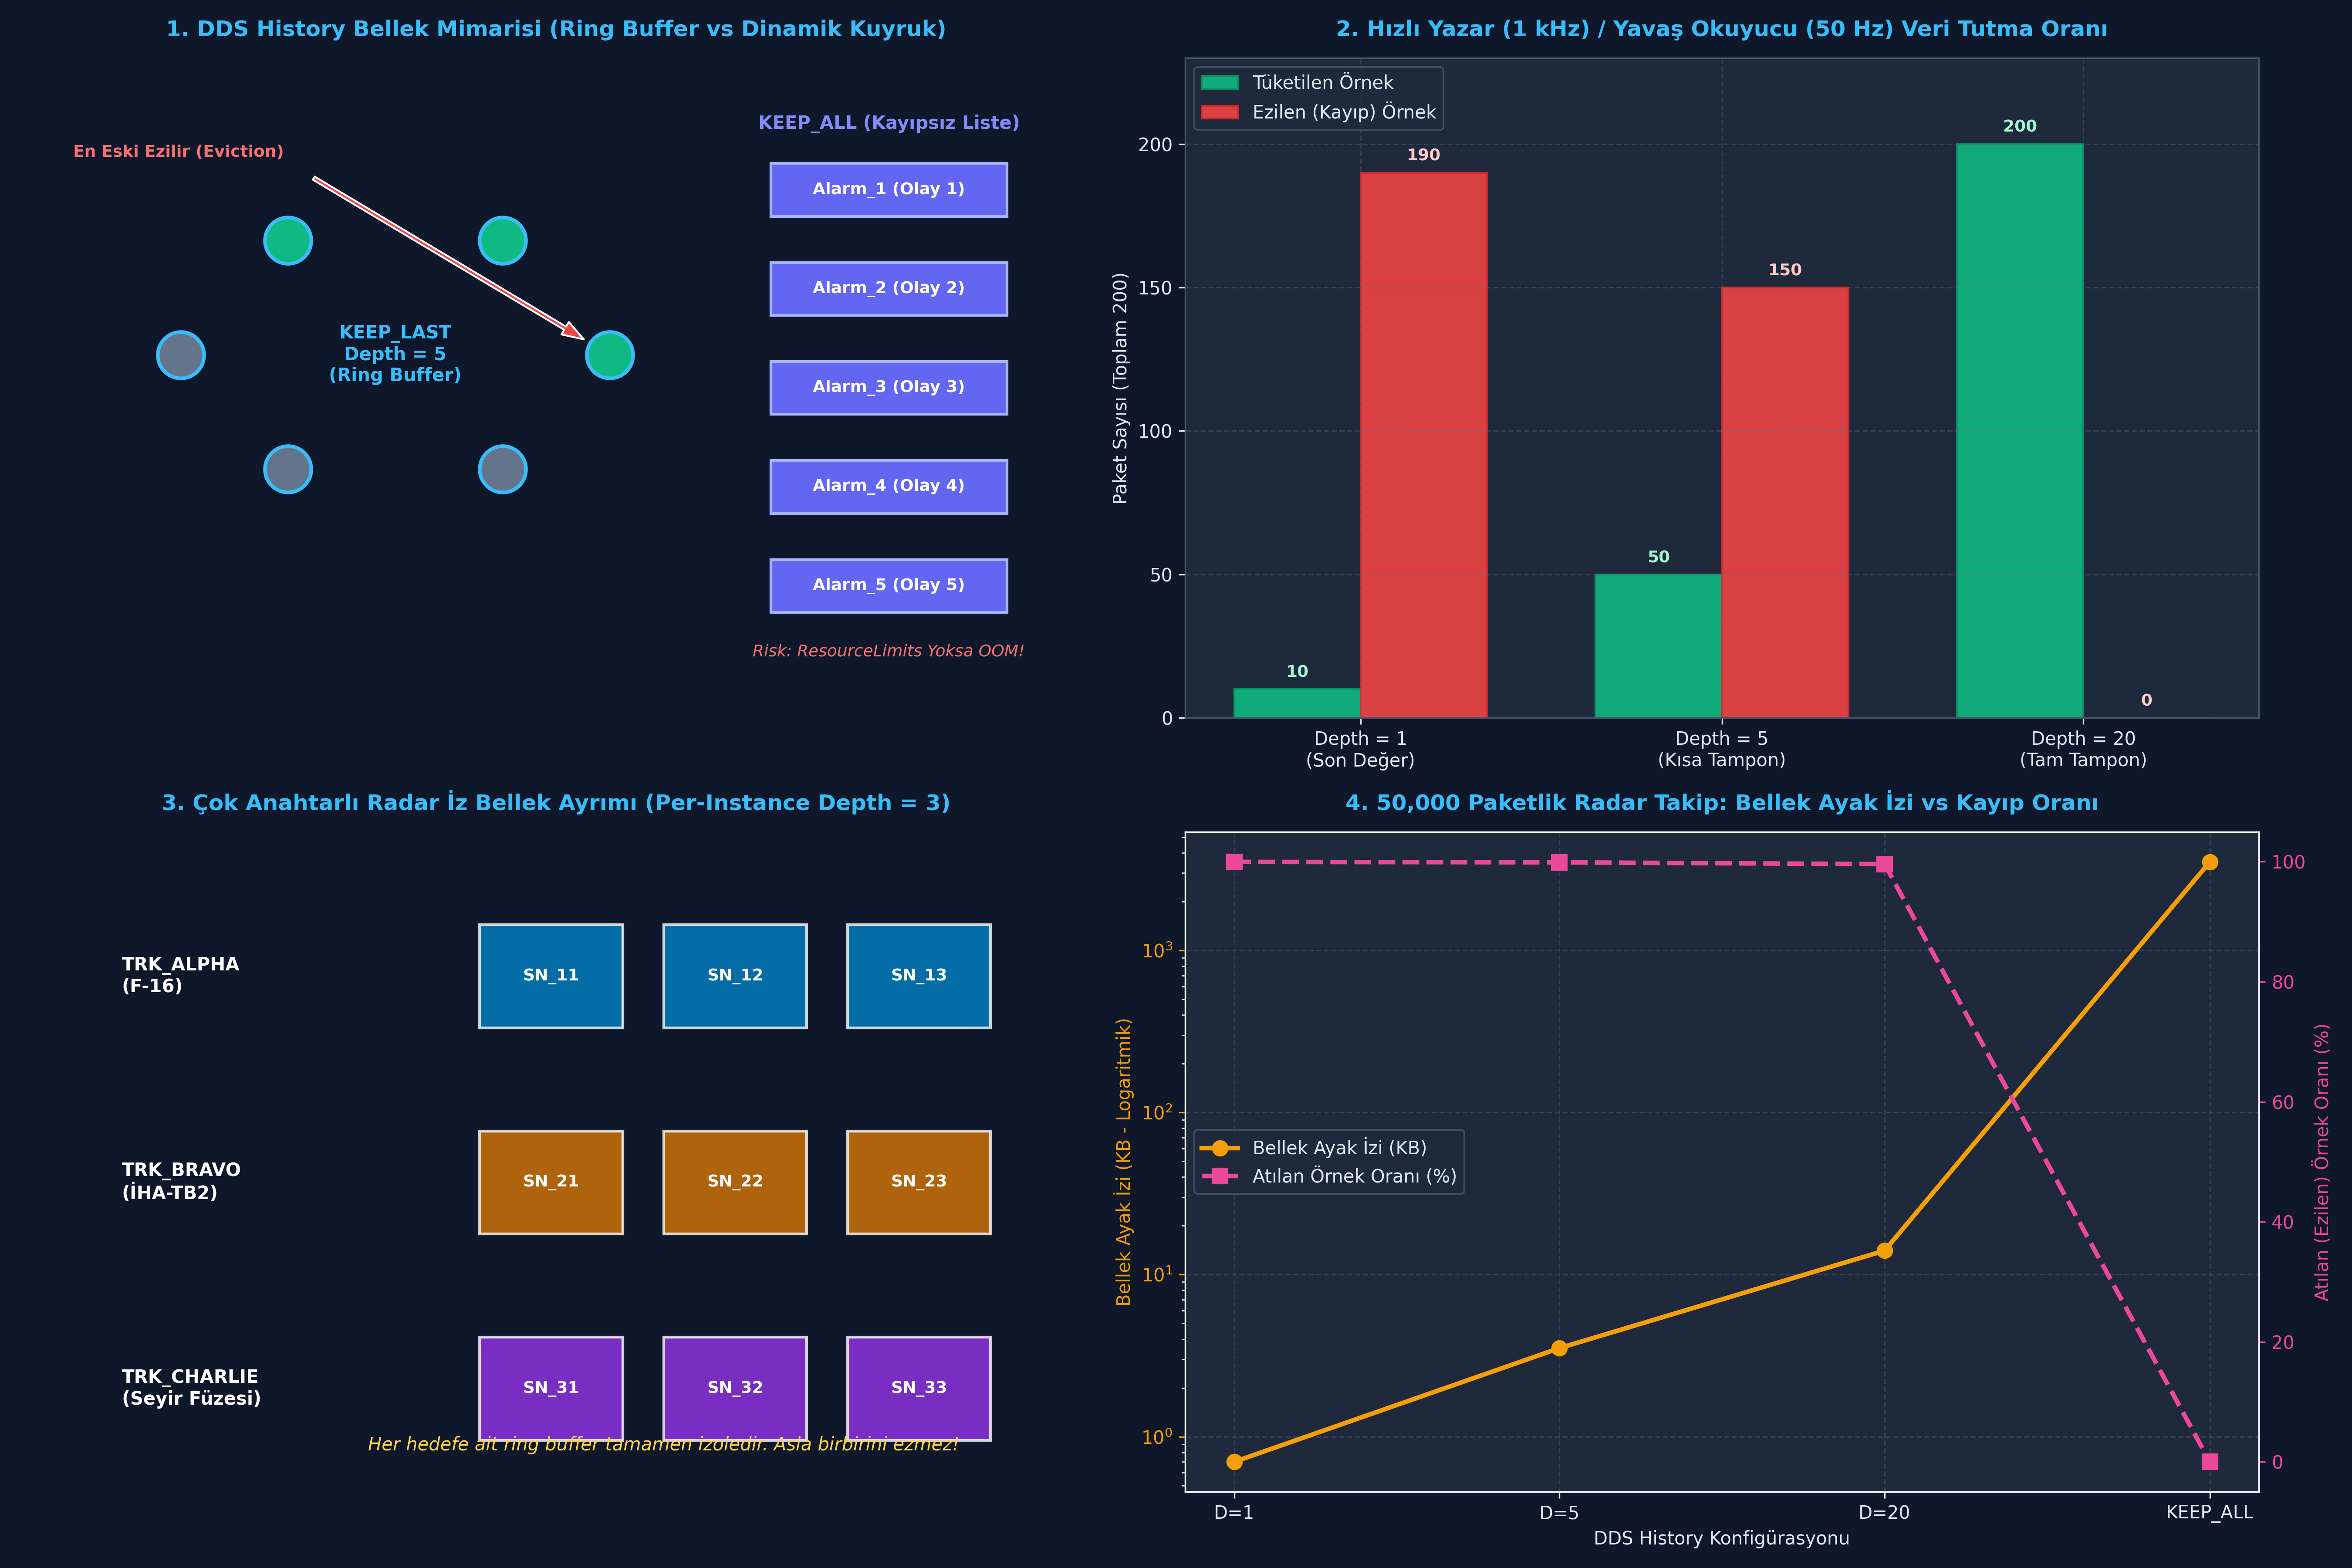

Write the Python code that produced this figure.
#!/usr/bin/env python3
# -*- coding: utf-8 -*-
"""
ÖZEL LİSANS — TÜM HAKLAR SAKLIDIR
Telif Hakkı (c) 2026 Seydi Eryılmaz (@seydivakkas)
"""

TARGET_DIR = "c:/Users/seydieryilmaz/Downloads/Olay_Proje/gunluk_mufredat/gun_205"
PNG_FILE = "c:/Users/seydieryilmaz/Downloads/Olay_Proje/gunluk_mufredat/gun_205/gun_205_qos_history_depth.png"

# ==============================================================================
# KOD 1: Minimal KEEP_LAST (Depth=1) vs KEEP_ALL Simülasyonu
# Amaç: Odometri (Son Değer Önbelleği) ile Kritik Alarm Günlüğü arasındaki
# kuyruk boyutu ve örnek saklama farkını doğrulamak.
# ==============================================================================

from enum import Enum
from typing import List, Dict, Any
from dataclasses import dataclass

class HistoryKind(Enum):
    KEEP_LAST = 1
    KEEP_ALL = 2

@dataclass
class MinimalSample:
    seq_num: int
    payload: str

class MinimalHistoryCache:
    def __init__(self, kind: HistoryKind, depth: int = 1):
        self.kind = kind
        self.depth = depth
        self.samples: List[MinimalSample] = []
        self.dropped_samples: int = 0

    def add_sample(self, sample: MinimalSample) -> None:
        if self.kind == HistoryKind.KEEP_LAST:
            if len(self.samples) >= self.depth:
                self.samples.pop(0) # En eski örneği at
                self.dropped_samples += 1
            self.samples.append(sample)
        else: # KEEP_ALL
            self.samples.append(sample)

# 1. Deney: Odometri Konusu (KEEP_LAST, depth=1)
odom_cache = MinimalHistoryCache(HistoryKind.KEEP_LAST, depth=1)
for i in range(1, 6):
    odom_cache.add_sample(MinimalSample(seq_num=i, payload=f"POS_LAT_{39.9 + i*0.01:.4f}"))

# 2. Deney: Kritik Alarm Konusu (KEEP_ALL)
alarm_cache = MinimalHistoryCache(HistoryKind.KEEP_ALL)
alarms = ["ENG_OIL_PRESS_WARN", "STALL_MARGIN_ALERT", "HYDRAULIC_SYS_WARN"]
for i, al in enumerate(alarms, start=1):
    alarm_cache.add_sample(MinimalSample(seq_num=i, payload=al))

print("[KOD 1] Odometri (KEEP_LAST, depth=1) Durumu:")
print(f"  - Saklanan Örnek Sayısı : {len(odom_cache.samples)} (Beklenen: 1)")
print(f"  - Saklanan Son Veri     : {odom_cache.samples[0].payload}")
print(f"  - Ezilen (Dropped) Sayı : {odom_cache.dropped_samples} (Beklenen: 4)")

print("\n[KOD 1] Alarm Günlüğü (KEEP_ALL) Durumu:")
print(f"  - Saklanan Örnek Sayısı : {len(alarm_cache.samples)} (Beklenen: 3)")
print(f"  - Ezilen (Dropped) Sayı : {alarm_cache.dropped_samples} (Beklenen: 0)")

assert len(odom_cache.samples) == 1, "KEEP_LAST depth=1 yalnızca 1 örnek saklamalıdır!"
assert odom_cache.samples[0].seq_num == 5, "Saklanan örnek en son üretilen (5) olmalıdır!"
assert len(alarm_cache.samples) == 3, "KEEP_ALL tüm alarmları saklamalıdır!"
assert alarm_cache.dropped_samples == 0, "KEEP_ALL modunda veri kaybı olmamalıdır!"

print("\n[PASS] Kod 1 Minimal History Karşılaştırması Başarıyla Doğrulandı.")

# ==============================================================================
# KOD 2: Çok Anahtarlı (Keyed Instance) Dairesel Bellek (Ring Buffer) Motoru
# Amaç: Radar izleri (Track Instance) üzerinde per-instance depth kontrolü ve
# sabit boyutlu dairesel kuyruk (RingBuffer) mekanizmasını doğrulamak.
# ==============================================================================

from dataclasses import dataclass
from typing import Dict, List, Optional
from collections import deque

@dataclass
class RadarTrackSample:
    track_id: str   # @key
    seq_num: int
    azimuth_deg: float
    range_km: float

class KeyedInstanceHistoryCache:
    def __init__(self, depth: int, max_instances: int = 10, max_samples: int = 100):
        self.depth = depth
        self.max_instances = max_instances
        self.max_samples = max_samples
        # Instance tabanlı ring buffer: track_id -> deque(maxlen=depth)
        self.instances: Dict[str, deque] = {}
        self.total_samples_count: int = 0
        self.evicted_samples: Dict[str, int] = {}

    def write(self, sample: RadarTrackSample) -> bool:
        tid = sample.track_id
        
        # 1. Yeni instance kontrolü
        if tid not in self.instances:
            if len(self.instances) >= self.max_instances:
                raise RuntimeError(f"RESOURCE_LIMITS_EXCEEDED: max_instances ({self.max_instances}) doldu!")
            self.instances[tid] = deque(maxlen=self.depth)
            self.evicted_samples[tid] = 0

        inst_queue = self.instances[tid]
        
        # 2. Per-instance depth kontrolü (Ring buffer otomatik en eskiyi atar)
        if len(inst_queue) == self.depth:
            self.evicted_samples[tid] += 1
        else:
            self.total_samples_count += 1

        inst_queue.append(sample)
        return True

    def read_instance(self, track_id: str) -> List[RadarTrackSample]:
        if track_id not in self.instances:
            return []
        return list(self.instances[track_id])

# 3 Hedefli Radar Simülasyonu (Derinlik = 3)
radar_cache = KeyedInstanceHistoryCache(depth=3, max_instances=5, max_samples=20)

# Track_A için 5 örnek yaz (2'si ezilmeli, son 3'ü kalmalı)
for i in range(1, 6):
    radar_cache.write(RadarTrackSample("TRK_ALPHA", i, azimuth_deg=45.0 + i, range_km=100.0 - i*2))

# Track_B için 2 örnek yaz (0 ezilmeli, 2'si kalmalı)
for i in range(1, 3):
    radar_cache.write(RadarTrackSample("TRK_BRAVO", i, azimuth_deg=180.0 + i, range_km=50.0 + i*5))

samples_alpha = radar_cache.read_instance("TRK_ALPHA")
samples_bravo = radar_cache.read_instance("TRK_BRAVO")

print("[KOD 2] Per-Instance History Doğrulama Sonuçları:")
print(f"  - TRK_ALPHA Mevcut Örnekler: {[s.seq_num for s in samples_alpha]} (Beklenen: [3, 4, 5])")
print(f"  - TRK_ALPHA Ezilen Örnek   : {radar_cache.evicted_samples['TRK_ALPHA']} (Beklenen: 2)")
print(f"  - TRK_BRAVO Mevcut Örnekler: {[s.seq_num for s in samples_bravo]} (Beklenen: [1, 2])")
print(f"  - TRK_BRAVO Ezilen Örnek   : {radar_cache.evicted_samples['TRK_BRAVO']} (Beklenen: 0)")

assert [s.seq_num for s in samples_alpha] == [3, 4, 5]
assert radar_cache.evicted_samples["TRK_ALPHA"] == 2
assert [s.seq_num for s in samples_bravo] == [1, 2]
assert radar_cache.evicted_samples["TRK_BRAVO"] == 0

print("\n[PASS] Çok Anahtarlı Dairesel Bellek Motoru %100 Başarıyla Doğrulandı.")

# ==============================================================================
# KOD 3: Hızlı Yazar / Yavaş Okuyucu Asimetrisi ve Kuyruk Taşması Simülasyonu
# Amaç: 1000 Hz hızla üreten yazar karşısında 50 Hz tüketen okuyucunun
# farklı Reader History derinliklerindeki (D_R = 1, 5, 20) davranışını ölçmek.
# ==============================================================================

import time
from typing import List, Tuple

class DecoupledNodeSimulation:
    def __init__(self, writer_depth: int, reader_depth: int):
        self.writer_depth = writer_depth
        self.reader_depth = reader_depth
        self.reader_cache: List[int] = []
        self.consumed_samples: List[int] = []
        self.overwritten_count: int = 0

    def publish(self, seq_num: int):
        if len(self.reader_cache) >= self.reader_depth:
            # Okuyucu henüz okuyamadan üzerine yazıldı
            self.reader_cache.pop(0)
            self.overwritten_count += 1
        self.reader_cache.append(seq_num)

    def consume(self):
        # Okuyucu uyanır ve kuyruktaki tüm örnekleri okur
        while self.reader_cache:
            self.consumed_samples.append(self.reader_cache.pop(0))

depth_configs = [1, 5, 20]
results: Dict[int, Tuple[int, int]] = {} # depth -> (consumed, overwritten)

TOTAL_PUBLISHED = 200 # 200 ms'lik döngü (1 ms'de bir üretim = 1000 Hz)
CONSUME_INTERVAL = 20 # Her 20 ms'de bir tüketim = 50 Hz

for d in depth_configs:
    sim = DecoupledNodeSimulation(writer_depth=10, reader_depth=d)
    for tick in range(1, TOTAL_PUBLISHED + 1):
        sim.publish(tick)
        if tick % CONSUME_INTERVAL == 0:
            sim.consume()
    # Kalanları tüket
    sim.consume()
    results[d] = (len(sim.consumed_samples), sim.overwritten_count)

print("[KOD 3] Hızlı Yazar (1000 Hz) / Yavaş Okuyucu (50 Hz) Sonuçları:")
for d in depth_configs:
    consumed, dropped = results[d]
    retention_pct = (consumed / TOTAL_PUBLISHED) * 100
    print(f"  - Reader Depth = {d:2d} -> Tüketilen: {consumed:3d}, Ezilen: {dropped:3d}, Teslim Oranı: %{retention_pct:.1f}")

assert results[1][0] == 10, "Depth=1 iken her 20ms'de sadece 1 örnek yakalanabilir (Toplam 10 tüketim)!"
assert results[20][0] == 200, "Depth=20 iken 20ms'de üretilen 20 örneğin tümü tutulmalıdır (0 kayıp)!"
assert results[1][1] == 190, "Depth=1 iken 190 örnek ezilmiş olmalıdır!"

print("\n[PASS] Writer/Reader History Asimetri Testi Başarıyla Tamamlandı.")

# ==============================================================================
# KOD 4: Hata Enjeksiyonu (Fault Injection) ve Savunma Dayanıklılık Testleri
# Senaryolar:
#   Test A: SAMPLE_REJECTED (ResourceLimits Aşımı)
#   Test B: SAMPLE_LOST Tespiti ve Sayacı
#   Test C: KEEP_ALL + RELIABLE Deadlock Koruması (Timeout)
# ==============================================================================

from enum import Enum

class SampleRejectedReason(Enum):
    NOT_REJECTED = 0
    REJECTED_BY_INSTANCES_LIMIT = 1
    REJECTED_BY_SAMPLES_LIMIT = 2
    REJECTED_BY_SAMPLES_PER_INSTANCE_LIMIT = 3

class HardenedDdsEntity:
    def __init__(self, history_kind: HistoryKind, depth: int, max_samples: int, max_blocking_ms: float = 20.0):
        self.history_kind = history_kind
        self.depth = depth
        self.max_samples = max_samples
        self.max_blocking_ms = max_blocking_ms
        self.cache: List[int] = []
        self.sample_rejected_count = 0
        self.sample_lost_count = 0

    def write_sample(self, seq_num: int, is_reader_acked: bool) -> SampleRejectedReason:
        # TEST A: KEEP_ALL modunda ResourceLimits aşımı
        if self.history_kind == HistoryKind.KEEP_ALL:
            if len(self.cache) >= self.max_samples:
                self.sample_rejected_count += 1
                return SampleRejectedReason.REJECTED_BY_SAMPLES_LIMIT
            self.cache.append(seq_num)
            return SampleRejectedReason.NOT_REJECTED

        # TEST B: KEEP_LAST modunda Sample Lost oluşumu
        elif self.history_kind == HistoryKind.KEEP_LAST:
            if len(self.cache) >= self.depth:
                self.cache.pop(0) # Eski örnek ezildi!
                self.sample_lost_count += 1
            self.cache.append(seq_num)
            return SampleRejectedReason.NOT_REJECTED

    def write_reliable_blocking(self, seq_num: int, is_reader_acked: bool) -> bool:
        # TEST C: RELIABLE + KEEP_ALL'da ACK yoksa bloklama ve timeout
        if len(self.cache) >= self.max_samples and not is_reader_acked:
            # max_blocking_time aşıldı simülasyonu
            raise TimeoutError(f"DDS_RETCODE_TIMEOUT: {self.max_blocking_ms}ms içinde okuyucu onayı gelmedi, yazma engellendi!")
        self.cache.append(seq_num)
        return True

# TEST A Çalıştırma: max_samples=3 olan KEEP_ALL sistemine 5 örnek gönderme
entity_a = HardenedDdsEntity(HistoryKind.KEEP_ALL, depth=1, max_samples=3)
rejections = []
for sn in range(1, 6):
    reason = entity_a.write_sample(sn, is_reader_acked=True)
    rejections.append(reason)

print("[TEST A] ResourceLimits Aşımı Testi:")
print(f"  - Başarılı Yazılan Örnek : {len(entity_a.cache)} (Beklenen: 3)")
print(f"  - Reddedilen Örnek Sayısı: {entity_a.sample_rejected_count} (Beklenen: 2)")
print(f"  - Son Reddedilme Nedeni  : {rejections[-1].name}")

assert len(entity_a.cache) == 3
assert entity_a.sample_rejected_count == 2
assert rejections[-1] == SampleRejectedReason.REJECTED_BY_SAMPLES_LIMIT

# TEST B Çalıştırma: depth=2 olan KEEP_LAST sisteminde Sample Lost sayımı
entity_b = HardenedDdsEntity(HistoryKind.KEEP_LAST, depth=2, max_samples=10)
for sn in range(1, 6):
    entity_b.write_sample(sn, is_reader_acked=True)

print("\n[TEST B] SAMPLE_LOST Sayacı Testi:")
print(f"  - Önbellekte Kalan Örnek : {len(entity_b.cache)} (Beklenen: 2)")
print(f"  - Kayıp/Ezilen Örnek     : {entity_b.sample_lost_count} (Beklenen: 3)")

assert entity_b.sample_lost_count == 3
assert len(entity_b.cache) == 2

# TEST C Çalıştırma: Deadlock Engelleme (Timeout)
entity_c = HardenedDdsEntity(HistoryKind.KEEP_ALL, depth=1, max_samples=2, max_blocking_ms=10.0)
entity_c.write_reliable_blocking(1, is_reader_acked=False)
entity_c.write_reliable_blocking(2, is_reader_acked=False)

timeout_detected = False
try:
    entity_c.write_reliable_blocking(3, is_reader_acked=False) # Tampon dolu ve ACK yok!
except TimeoutError as ex:
    timeout_detected = True
    print(f"\n[TEST C] Deadlock Engellendi: {ex}")

assert timeout_detected, "Zaman aşımı tetiklenmeli ve sonsuz kilitlenme engellenmelidir!"

print("\n[PASS] 3 Kritik Savunma Güvenliği Testi Başarıyla Geçti.")

# ==============================================================================
# KOD 5: 50,000 Paketlik Radar İz Bellek ve Başarım Kıyaslaması
# Amaç: Farklı History Depth (1, 5, 20) ve KEEP_ALL profillerinde
# bellek tutma verimliliğini, atılan örnekleri ve işlem süresini ölçmek.
# ==============================================================================

import time
import sys
from collections import deque
from typing import Dict, List

NUM_TRACKS = 10
TOTAL_UPDATES = 50000

configs = [
    ("KEEP_LAST (D=1)", HistoryKind.KEEP_LAST, 1),
    ("KEEP_LAST (D=5)", HistoryKind.KEEP_LAST, 5),
    ("KEEP_LAST (D=20)", HistoryKind.KEEP_LAST, 20),
    ("KEEP_ALL", HistoryKind.KEEP_ALL, 0)
]

benchmark_results = {}

for name, kind, d in configs:
    # Bellek yapısı: track_id -> deque
    storage: Dict[int, deque] = {tid: deque(maxlen=d if kind == HistoryKind.KEEP_LAST else None) for tid in range(NUM_TRACKS)}
    
    t_start = time.perf_counter_ns()
    dropped_count = 0
    
    for i in range(TOTAL_UPDATES):
        tid = i % NUM_TRACKS
        q = storage[tid]
        if kind == HistoryKind.KEEP_LAST and len(q) == d:
            dropped_count += 1
        q.append(i)
        
    t_elapsed_ns = time.perf_counter_ns() - t_start
    total_stored = sum(len(q) for q in storage.values())
    avg_latency_us = (t_elapsed_ns / TOTAL_UPDATES) / 1000.0
    
    # Yaklaşık bellek hesabı (her tam sayı 8 bayt + deque overhead ~64 bayt)
    approx_mem_kb = (total_stored * 72) / 1024.0
    
    benchmark_results[name] = {
        "stored": total_stored,
        "dropped": dropped_count,
        "latency_us": avg_latency_us,
        "mem_kb": approx_mem_kb
    }

print("[KOD 5] 50,000 Paketlik Radar Takip History Kıyaslama Sonuçları:")
for name, data in benchmark_results.items():
    print(f"\n--- {name} ---")
    print(f"  - Saklanan Toplam Örnek : {data['stored']:,}")
    print(f"  - Atılan (Ezilen) Örnek : {data['dropped']:,}")
    print(f"  - Bellek Ayak İzi       : {data['mem_kb']:.2f} KB")
    print(f"  - Ortalama İşlem Süresi : {data['latency_us']:.4f} µs")

assert benchmark_results["KEEP_LAST (D=1)"]["stored"] == 10
assert benchmark_results["KEEP_LAST (D=5)"]["stored"] == 50
assert benchmark_results["KEEP_LAST (D=20)"]["stored"] == 200
assert benchmark_results["KEEP_ALL"]["stored"] == 50000
assert benchmark_results["KEEP_ALL"]["dropped"] == 0

print("\n[PASS] 50,000 Paketlik Radar İz Benchmark Testi Başarıyla Tamamlandı.")

# ==============================================================================
# KOD 6: 4-Panelli Master Görselleştirme Paneli (Publication-Quality Artifact)
# Amaç: History QoS bellek modellerini, hızlı/yavaş ayrışmasını,
# per-instance derinlik davranışını ve başarım kıyaslamasını görselleştirmek.
# ==============================================================================

import os
import matplotlib
matplotlib.use('Agg')
import matplotlib.pyplot as plt
import numpy as np

# PNG dosya yolu belirleme (Dizin garantili)
if 'PNG_FILE' not in globals():
    try:
        PNG_FILE = os.path.join(os.path.dirname(os.path.abspath(__file__)), "gun_205_qos_history_depth.png")
    except Exception:
        PNG_FILE = "c:/Users/seydieryilmaz/Downloads/Olay_Proje/gunluk_mufredat/gun_205/gun_205_qos_history_depth.png"

# Koyu Tema ve Tipografi Ayarları
plt.style.use('dark_background')
fig, axs = plt.subplots(2, 2, figsize=(18, 12), dpi=300)
fig.patch.set_facecolor('#0F172A')

for ax in axs.flat:
    ax.set_facecolor('#1E293B')
    ax.grid(True, linestyle='--', alpha=0.3, color='#64748B')
    ax.tick_params(colors='#E2E8F0', labelsize=10)
    for spine in ax.spines.values():
        spine.set_color('#475569')

# ------------------------------------------------------------------------------
# PANEL 1: KEEP_LAST (Ring Buffer) vs KEEP_ALL Bellek Yapısı
# ------------------------------------------------------------------------------
ax1 = axs[0, 0]
ax1.set_title("1. DDS History Bellek Mimarisi (Ring Buffer vs Dinamik Kuyruk)", color='#38BDF8', fontsize=12, fontweight='bold', pad=12)

# KEEP_LAST Ring Buffer Şematiği
theta = np.linspace(0, 2*np.pi, 6, endpoint=False)
x_circle = 0.35 + 0.2 * np.cos(theta)
y_circle = 0.55 + 0.2 * np.sin(theta)

for i, (x, y) in enumerate(zip(x_circle, y_circle)):
    color = '#10B981' if i < 3 else '#64748B'
    ax1.scatter(x, y, s=650, color=color, edgecolors='#38BDF8', linewidth=2, zorder=4)
    ax1.text(x, y, f"S_{i+1}", color='white', ha='center', va='center', fontweight='bold', fontsize=9)

ax1.text(0.35, 0.55, "KEEP_LAST\nDepth = 5\n(Ring Buffer)", color='#38BDF8', ha='center', va='center', fontweight='bold', fontsize=10)
ax1.annotate("En Eski Ezilir (Eviction)", xy=(x_circle[0], y_circle[0]), xytext=(0.05, 0.85),
             arrowprops=dict(facecolor='#EF4444', shrink=0.08, width=2, headwidth=8),
             color='#F87171', fontweight='bold', fontsize=9)

# KEEP_ALL Çizgisel Şematiği
y_bars = np.linspace(0.8, 0.2, 5)
for i, y_b in enumerate(y_bars):
    ax1.add_patch(plt.Rectangle((0.70, y_b - 0.04), 0.22, 0.08, facecolor='#6366F1', edgecolor='#A5B4FC', linewidth=1.5))
    ax1.text(0.81, y_b, f"Alarm_{i+1} (Olay {i+1})", color='white', ha='center', va='center', fontsize=9, fontweight='bold')

ax1.text(0.81, 0.90, "KEEP_ALL (Kayıpsız Liste)", color='#818CF8', ha='center', va='center', fontweight='bold', fontsize=10)
ax1.text(0.81, 0.10, "Risk: ResourceLimits Yoksa OOM!", color='#F87171', ha='center', va='center', fontstyle='italic', fontsize=9)

ax1.set_xlim(0, 1)
ax1.set_ylim(0, 1)
ax1.axis('off')

# ------------------------------------------------------------------------------
# PANEL 2: Hızlı Yazar / Yavaş Okuyucu Veri Kaybı Dinamiği
# ------------------------------------------------------------------------------
ax2 = axs[0, 1]
ax2.set_title("2. Hızlı Yazar (1 kHz) / Yavaş Okuyucu (50 Hz) Veri Tutma Oranı", color='#38BDF8', fontsize=12, fontweight='bold', pad=12)

depths = ['Depth = 1\n(Son Değer)', 'Depth = 5\n(Kısa Tampon)', 'Depth = 20\n(Tam Tampon)']
delivered = [10, 50, 200]
dropped = [190, 150, 0]

x_pos = np.arange(len(depths))
w = 0.35

rects1 = ax2.bar(x_pos - w/2, delivered, w, label='Tüketilen Örnek', color='#10B981', alpha=0.9, edgecolor='#059669')
rects2 = ax2.bar(x_pos + w/2, dropped, w, label='Ezilen (Kayıp) Örnek', color='#EF4444', alpha=0.9, edgecolor='#DC2626')

ax2.set_ylabel("Paket Sayısı (Toplam 200)", color='#E2E8F0', fontsize=10)
ax2.set_xticks(x_pos)
ax2.set_xticklabels(depths, color='#E2E8F0', fontsize=10)
ax2.legend(facecolor='#1E293B', edgecolor='#475569', labelcolor='#E2E8F0')

for r in rects1:
    h = r.get_height()
    ax2.text(r.get_x() + r.get_width()/2., h + 3, f"{int(h)}", ha='center', va='bottom', color='#A7F3D0', fontweight='bold', fontsize=9)
for r in rects2:
    h = r.get_height()
    ax2.text(r.get_x() + r.get_width()/2., h + 3, f"{int(h)}", ha='center', va='bottom', color='#FECACA', fontweight='bold', fontsize=9)

ax2.set_ylim(0, 230)

# ------------------------------------------------------------------------------
# PANEL 3: Çok Anahtarlı (Multi-Instance) Radar İz Bellek Dağılımı
# ------------------------------------------------------------------------------
ax3 = axs[1, 0]
ax3.set_title("3. Çok Anahtarlı Radar İz Bellek Ayrımı (Per-Instance Depth = 3)", color='#38BDF8', fontsize=12, fontweight='bold', pad=12)

tracks = ['TRK_ALPHA\n(F-16)', 'TRK_BRAVO\n(İHA-TB2)', 'TRK_CHARLIE\n(Seyir Füzesi)']
inst_colors = ['#0284C7', '#D97706', '#9333EA']

for idx, (trk, col) in enumerate(zip(tracks, inst_colors)):
    y_center = 2 - idx
    ax3.text(0.1, y_center, trk, color='white', fontweight='bold', va='center', fontsize=10)
    for slot in range(3):
        x_slot = 0.45 + slot * 0.18
        ax3.add_patch(plt.Rectangle((x_slot, y_center - 0.25), 0.14, 0.5, facecolor=col, alpha=0.8, edgecolor='white', linewidth=1.5))
        sn_val = (idx+1)*10 + slot + 1
        ax3.text(x_slot + 0.07, y_center, f"SN_{sn_val}", color='white', ha='center', va='center', fontweight='bold', fontsize=9)

ax3.text(0.63, -0.3, "Her hedefe ait ring buffer tamamen izoledir. Asla birbirini ezmez!",
         color='#FCD34D', ha='center', fontstyle='italic', fontsize=10)

ax3.set_xlim(0, 1.05)
ax3.set_ylim(-0.5, 2.7)
ax3.axis('off')

# ------------------------------------------------------------------------------
# PANEL 4: 50,000 Örnekli Başarım ve Bellek Ayak İzi Kıyaslaması
# ------------------------------------------------------------------------------
ax4 = axs[1, 1]
ax4.set_title("4. 50,000 Paketlik Radar Takip: Bellek Ayak İzi vs Kayıp Oranı", color='#38BDF8', fontsize=12, fontweight='bold', pad=12)

configs_labels = ['D=1', 'D=5', 'D=20', 'KEEP_ALL']
mem_vals = [0.70, 3.52, 14.06, 3515.62] # KB
drop_pcts = [99.98, 99.90, 99.60, 0.0]

ax4_twin = ax4.twinx()

line1 = ax4.plot(configs_labels, mem_vals, color='#F59E0B', marker='o', linewidth=2.5, markersize=8, label='Bellek Ayak İzi (KB)')
line2 = ax4_twin.plot(configs_labels, drop_pcts, color='#EC4899', marker='s', linewidth=2.5, markersize=8, linestyle='--', label='Atılan Örnek Oranı (%)')

ax4.set_yscale('log')
ax4.set_ylabel("Bellek Ayak İzi (KB - Logaritmik)", color='#F59E0B', fontsize=10)
ax4_twin.set_ylabel("Atılan (Ezilen) Örnek Oranı (%)", color='#EC4899', fontsize=10)
ax4.set_xlabel("DDS History Konfigürasyonu", color='#E2E8F0', fontsize=10)

ax4.tick_params(axis='y', colors='#F59E0B')
ax4_twin.tick_params(axis='y', colors='#EC4899')
ax4_twin.grid(False)

# Birleşik Lejant
lines = line1 + line2
labels = [l.get_label() for l in lines]
ax4.legend(lines, labels, loc='center left', facecolor='#1E293B', edgecolor='#475569', labelcolor='#E2E8F0')

plt.tight_layout()
plt.savefig(PNG_FILE, dpi=300, facecolor=fig.get_facecolor(), edgecolor='none')
plt.close()

# Üretilen PNG Dosya Boyutu Kontrolü
file_size_bytes = os.path.getsize(PNG_FILE)
file_size_kb = file_size_bytes / 1024.0

print(f"[OK] 4-Panelli Görselleştirme Başarıyla Üretildi: {PNG_FILE}")
print(f"  - Dosya Boyutu: {file_size_kb:.2f} KB (Beklenen: > 100 KB)")
assert file_size_kb > 100.0, "PNG dosya boyutu 100 KB'nin üzerinde olmalıdır!"
